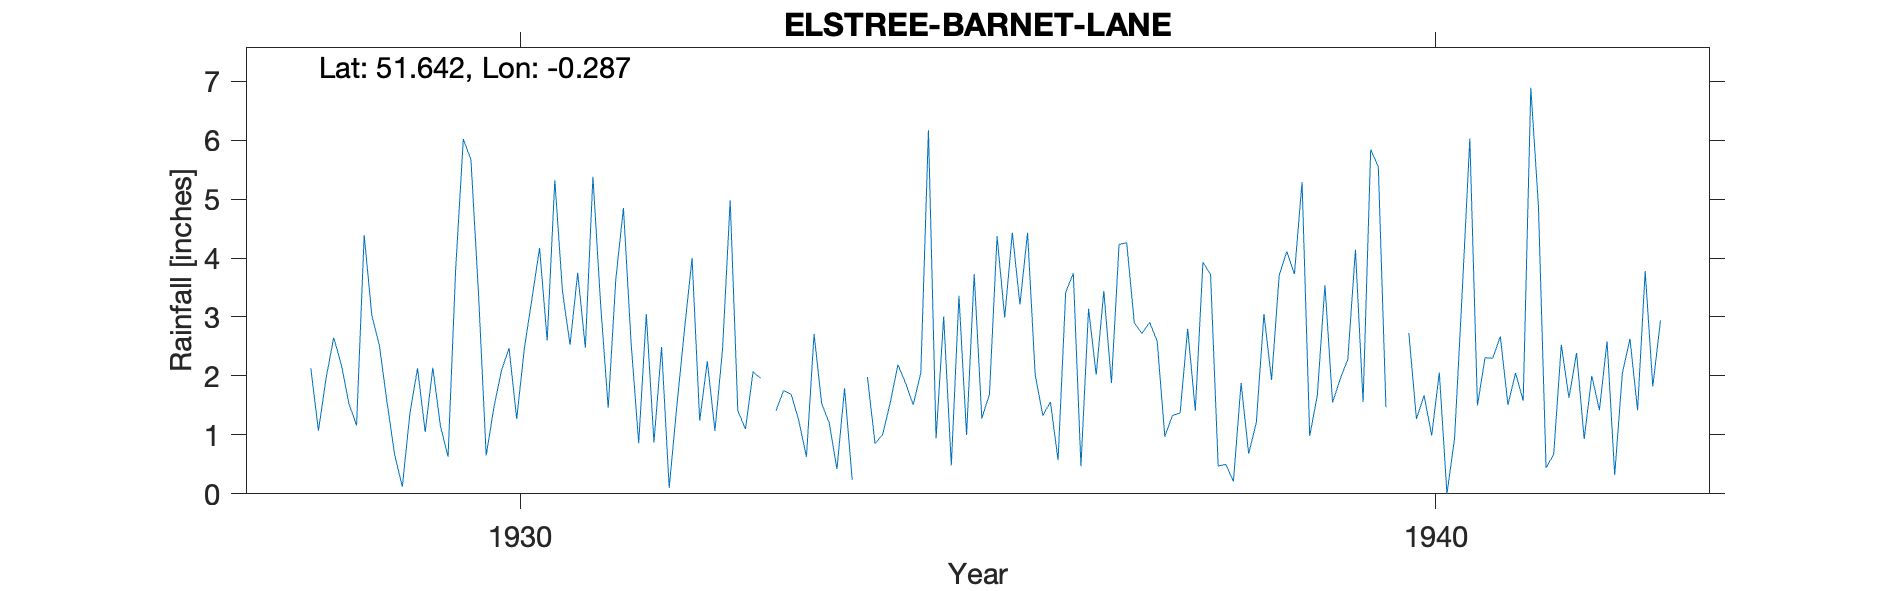

Values plotted in this chart, from the file beside it:
ELSTREE-BARNET-LANE, , , , , , , , , , , , , , , , , , , , , , , 
Grid ref, TQ186951, Long, -0.2874, Lat, 51.64, Elevation, 470, ft., , , , , , , , , , , , , , , 
Station no, 875, , , , , , , , , , , , , , , , , , , , , , 
, 1920, 1921, 1922, 1923, 1924, 1925, 1926, 1927, 1928, 1929, 1930, 1931, 1932, 1933, 1934, 1935, 1936, 1937, 1938, 1939, 1940, 1941, 1942
January, , , , , , , , , , 1.55, 3.38, 2.53, 2.49, 2.07, 1.79, 0.94, 4.43, 4.23, 3.72, 5.29, , 2.31, 2.39
February, , , , , , , , , , 0.66, 0.65, 3.75, 0.1, 1.96, 0.24, 3.01, 2.02, 4.26, 0.47, 0.98, , 2.3, 0.93
March, , , , , , , , , 2.13, 0.12, 1.46, 2.48, 1.49, , , 0.48, 1.33, 2.9, 0.5, 1.67, 2.73, 2.67, 2
April, , , , , , , , , 1.07, 1.37, 2.09, 5.38, 2.78, 1.41, 1.98, 3.36, 1.56, 2.72, 0.21, 3.54, 1.27, 1.51, 1.42
May, , , , , , , , , 1.96, 2.13, 2.47, 3.23, 4, 1.75, 0.85, 1, 0.57, 2.91, 1.88, 1.55, 1.67, 2.05, 2.59
June, , , , , , , , , 2.65, 1.05, 1.27, 1.46, 1.24, 1.69, 1.01, 3.73, 3.42, 2.59, 0.68, 1.95, 0.99, 1.58, 0.32
July, , , , , , , , , 2.19, 2.14, 2.46, 3.64, 2.25, 1.24, 1.55, 1.28, 3.74, 0.97, 1.21, 2.28, 2.06, 6.89, 2.04
August, , , , , , , , , 1.53, 1.15, 3.31, 4.85, 1.07, 0.63, 2.19, 1.69, 0.47, 1.33, 3.05, 4.14, 0, 4.88, 2.63
September, , , , , , , , , 1.16, 0.63, 4.17, 2.57, 2.46, 2.71, 1.88, 4.37, 3.14, 1.37, 1.93, 1.56, 0.94, 0.44, 1.42
October, , , , , , , , , 4.39, 3.82, 2.6, 0.86, 4.98, 1.53, 1.51, 2.99, 2.02, 2.8, 3.71, 5.84, 3.41, 0.67, 3.78
November, , , , , , , , , 3.03, 6.02, 5.32, 3.05, 1.41, 1.2, 2.05, 4.43, 3.44, 1.41, 4.11, 5.55, 6.03, 2.53, 1.82
December, , , , , , , , , 2.51, 5.67, 3.44, 0.87, 1.1, 0.42, 6.17, 3.21, 1.88, 3.93, 3.73, 1.47, 1.5, 1.63, 2.94
Total, , , , , , , , , , 26.31, 32.62, 34.67, 25.37, , , 30.49, 28.02, 31.42, 25.2, 35.82, , 29.46, 24.28
NGR is on Barnet Lane at the stated alti…, , , , , , , , , , , , , , , , , , , , , , , 
